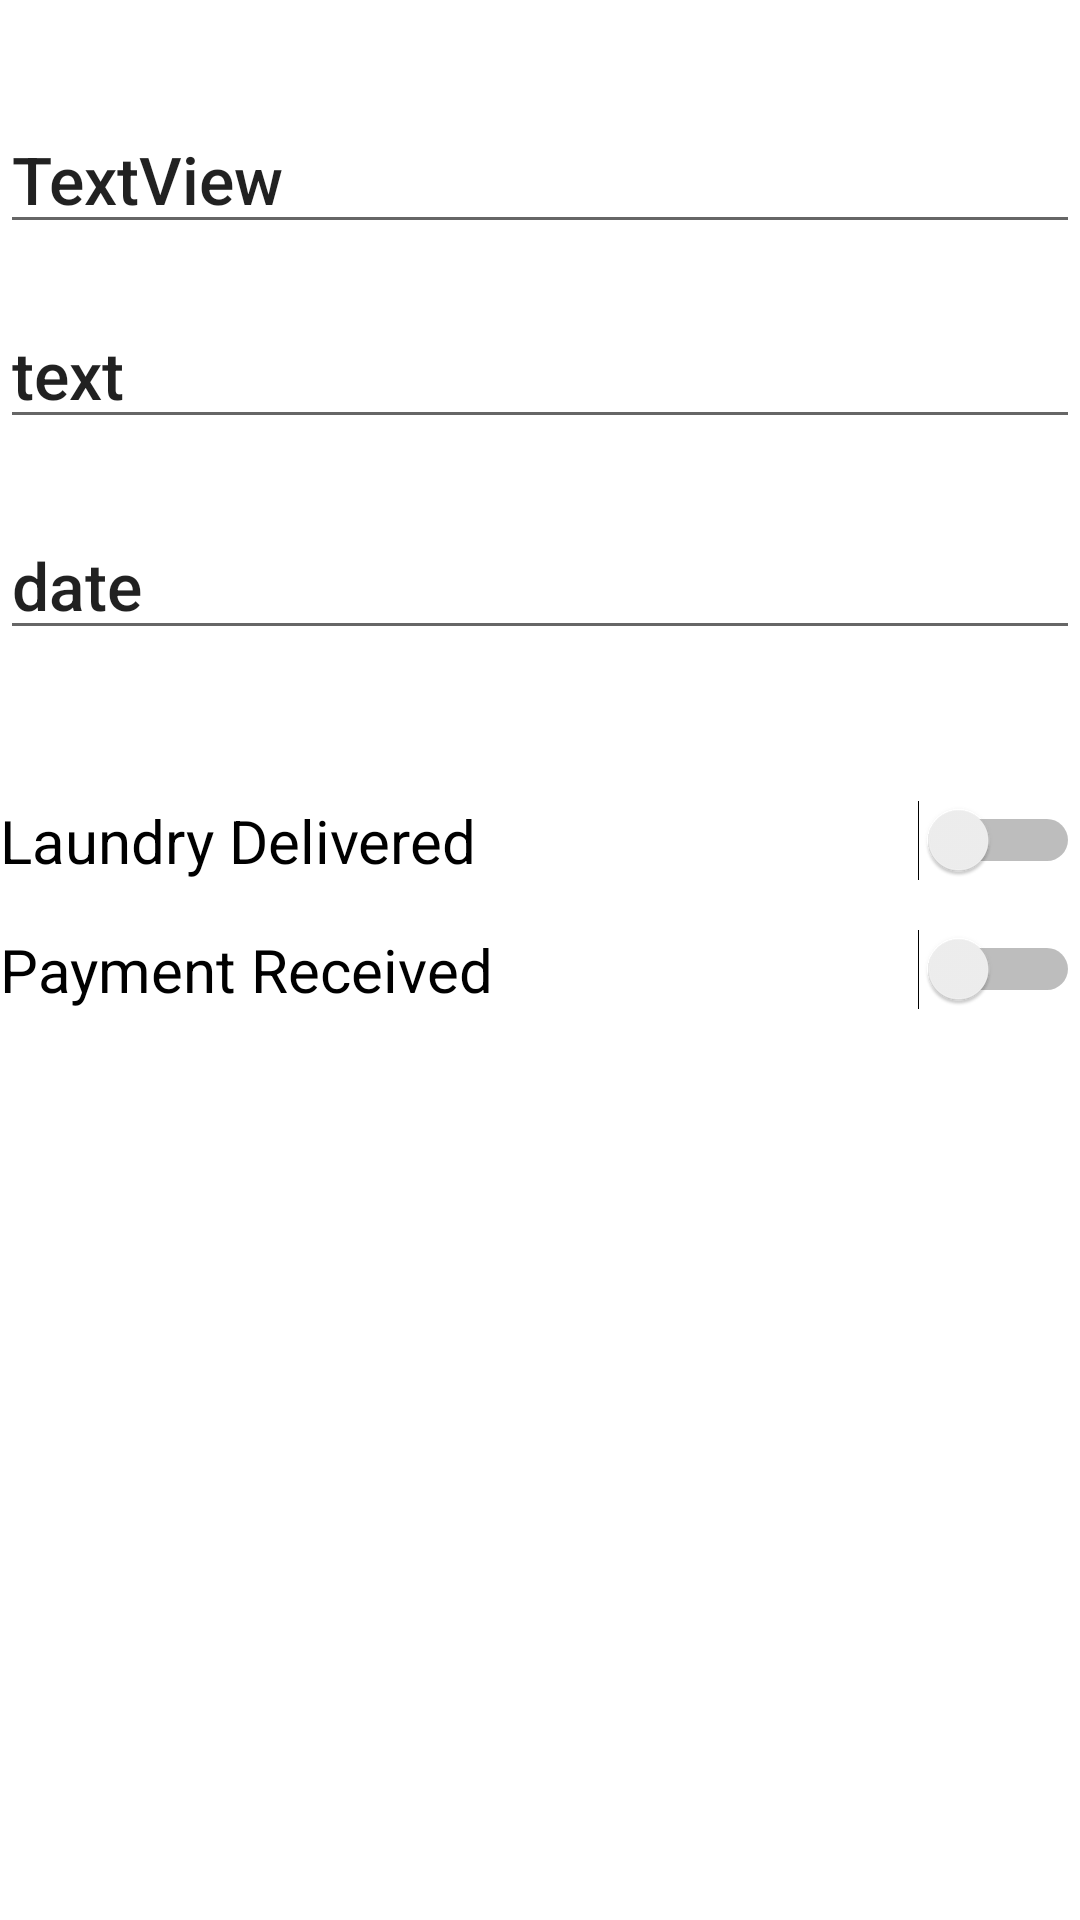

Android layout source for this screen:
<!-- AndroidManifest.xml: application theme Theme.Cleanmate2 -->
<!-- res/layout/activity_payment_status.xml -->
<?xml version="1.0" encoding="utf-8"?>
<androidx.constraintlayout.widget.ConstraintLayout xmlns:android="http://schemas.android.com/apk/res/android"
    xmlns:app="http://schemas.android.com/apk/res-auto"
    xmlns:tools="http://schemas.android.com/tools"
    android:layout_width="match_parent"
    android:layout_height="match_parent"
    tools:context=".payment_status">

    <TextView
        android:id="@+id/payment_user"
        android:layout_width="0dp"
        android:layout_height="wrap_content"
        android:layout_marginTop="100dp"
        android:background="?attr/editTextBackground"
        android:fontFamily="sans-serif-medium"
        android:text="text"
        android:textAppearance="@style/TextAppearance.AppCompat.Large"
        app:layout_constraintEnd_toEndOf="parent"
        app:layout_constraintStart_toStartOf="parent"
        app:layout_constraintTop_toTopOf="parent" />

    <TextView
        android:id="@+id/order_date"
        android:layout_width="0dp"
        android:layout_height="wrap_content"
        android:layout_marginTop="24dp"
        android:background="?attr/editTextBackground"
        android:fontFamily="sans-serif-medium"
        android:text="date"
        android:textAppearance="@style/TextAppearance.AppCompat.Large"
        app:layout_constraintEnd_toEndOf="parent"
        app:layout_constraintStart_toStartOf="parent"
        app:layout_constraintTop_toBottomOf="@+id/payment_user" />

    <Switch
        android:id="@+id/switch1"
        android:layout_width="0dp"
        android:layout_height="wrap_content"
        android:layout_marginTop="50dp"
        android:switchTextAppearance="@style/TextAppearance.AppCompat.Display1"
        android:text="@string/laundry_delivered"
        app:layout_constraintEnd_toEndOf="parent"
        android:textSize="20dp"
        app:layout_constraintStart_toStartOf="parent"
        app:layout_constraintTop_toBottomOf="@+id/order_date"
        tools:ignore="HardcodedText,UseSwitchCompatOrMaterialXml" />

    <Switch
        android:id="@+id/paid"
        android:layout_width="0dp"
        android:layout_height="wrap_content"
        android:layout_marginTop="16dp"
        android:text="Payment Received"
        android:textSize="20dp"
        app:layout_constraintEnd_toEndOf="parent"
        app:layout_constraintStart_toStartOf="parent"
        app:layout_constraintTop_toBottomOf="@+id/switch1"
        tools:ignore="UseSwitchCompatOrMaterialXml" />

    <ImageView
        android:id="@+id/tick"
        android:layout_width="100dp"
        android:layout_height="100dp"
        android:layout_marginBottom="50dp"
        android:visibility="invisible"
        app:layout_constraintBottom_toBottomOf="parent"
        app:layout_constraintEnd_toEndOf="parent"
        app:layout_constraintStart_toStartOf="parent"
        app:layout_constraintTop_toBottomOf="@+id/paid"
        app:srcCompat="@drawable/check" />

    <TextView
        android:id="@+id/username"
        android:layout_width="0dp"
        android:layout_height="wrap_content"
        android:layout_marginTop="32dp"
        android:layout_marginBottom="16dp"
        android:background="?attr/editTextBackground"
        android:fontFamily="sans-serif-medium"
        android:text="TextView"
        android:textAppearance="@style/TextAppearance.AppCompat.Large"
        app:layout_constraintBottom_toTopOf="@+id/payment_user"
        app:layout_constraintEnd_toEndOf="parent"
        app:layout_constraintStart_toStartOf="parent"
        app:layout_constraintTop_toTopOf="parent" />
</androidx.constraintlayout.widget.ConstraintLayout>
<!-- resources referenced by this layout -->
<resources>
  <string name="laundry_delivered">Laundry Delivered</string>
  <style name="Theme.Cleanmate2" parent="Theme.MaterialComponents.DayNight.DarkActionBar">
          
          <item name="colorPrimary">@color/purple_500</item>
          <item name="colorPrimaryVariant">@color/purple_700</item>
          <item name="colorOnPrimary">@color/white</item>
          
          <item name="colorSecondary">@color/teal_200</item>
          <item name="colorSecondaryVariant">@color/teal_700</item>
          <item name="colorOnSecondary">@color/black</item>
          
          <item name="android:statusBarColor" tools:targetApi="l">?attr/colorPrimaryVariant</item>
          
      </style>
  <!-- not gathered from this repository: default colours our renderer supplied (Android Studio template values) -->
  <color name="purple_500">#FF6200EE</color>
  <color name="purple_700">#FF3700B3</color>
  <color name="teal_200">#FF03DAC5</color>
  <color name="teal_700">#FF018786</color>
  <color name="black">#FF000000</color>
  <color name="white">#FFFFFFFF</color>
</resources>
